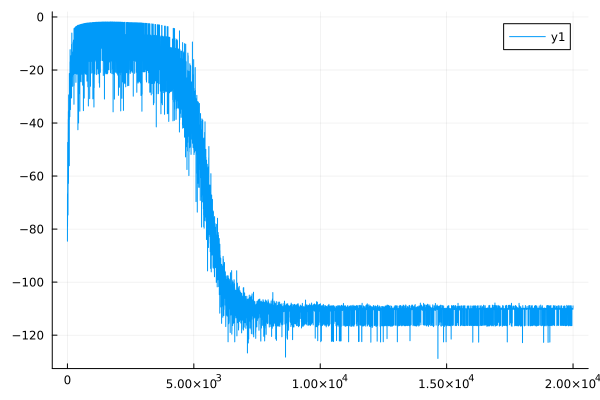

The table this chart was drawn from, first rows:
0	-84.56395602831334
1	-82.73
2	-68.4
3	-66.77
4	-79.06
5	-77.68
6	-67.33
7	-66.25
8	-74.66
9	-73.81
10	-48.4
11	-47.29
12	-69.4
13	-68.8
14	-71.21
15	-70.62
16	-68.96
17	-68.39
18	-50.52
19	-49.88
20	-52.62
21	-51.99
22	-74.7
23	-74.37
24	-63.84
25	-63.46
26	-54.02
27	-53.65
28	-49.11
29	-48.74
30	-54.51
31	-54.22
32	-43.61
33	-43.32
34	-38.8
35	-38.46
36	-61.52
37	-61.31
38	-35.93
39	-35.65
40	-62.77
41	-62.66
42	-60.41
43	-60.3
44	-35.33
45	-35.13
46	-36
47	-35.8
48	-29.72
49	-29.49
50	-37.72
51	-37.56
52	-38.34
53	-38.19
54	-31.09
55	-30.93
56	-37.11
57	-36.99
58	-33.7
59	-33.58
60	-29.4
... 19,939 more rows
